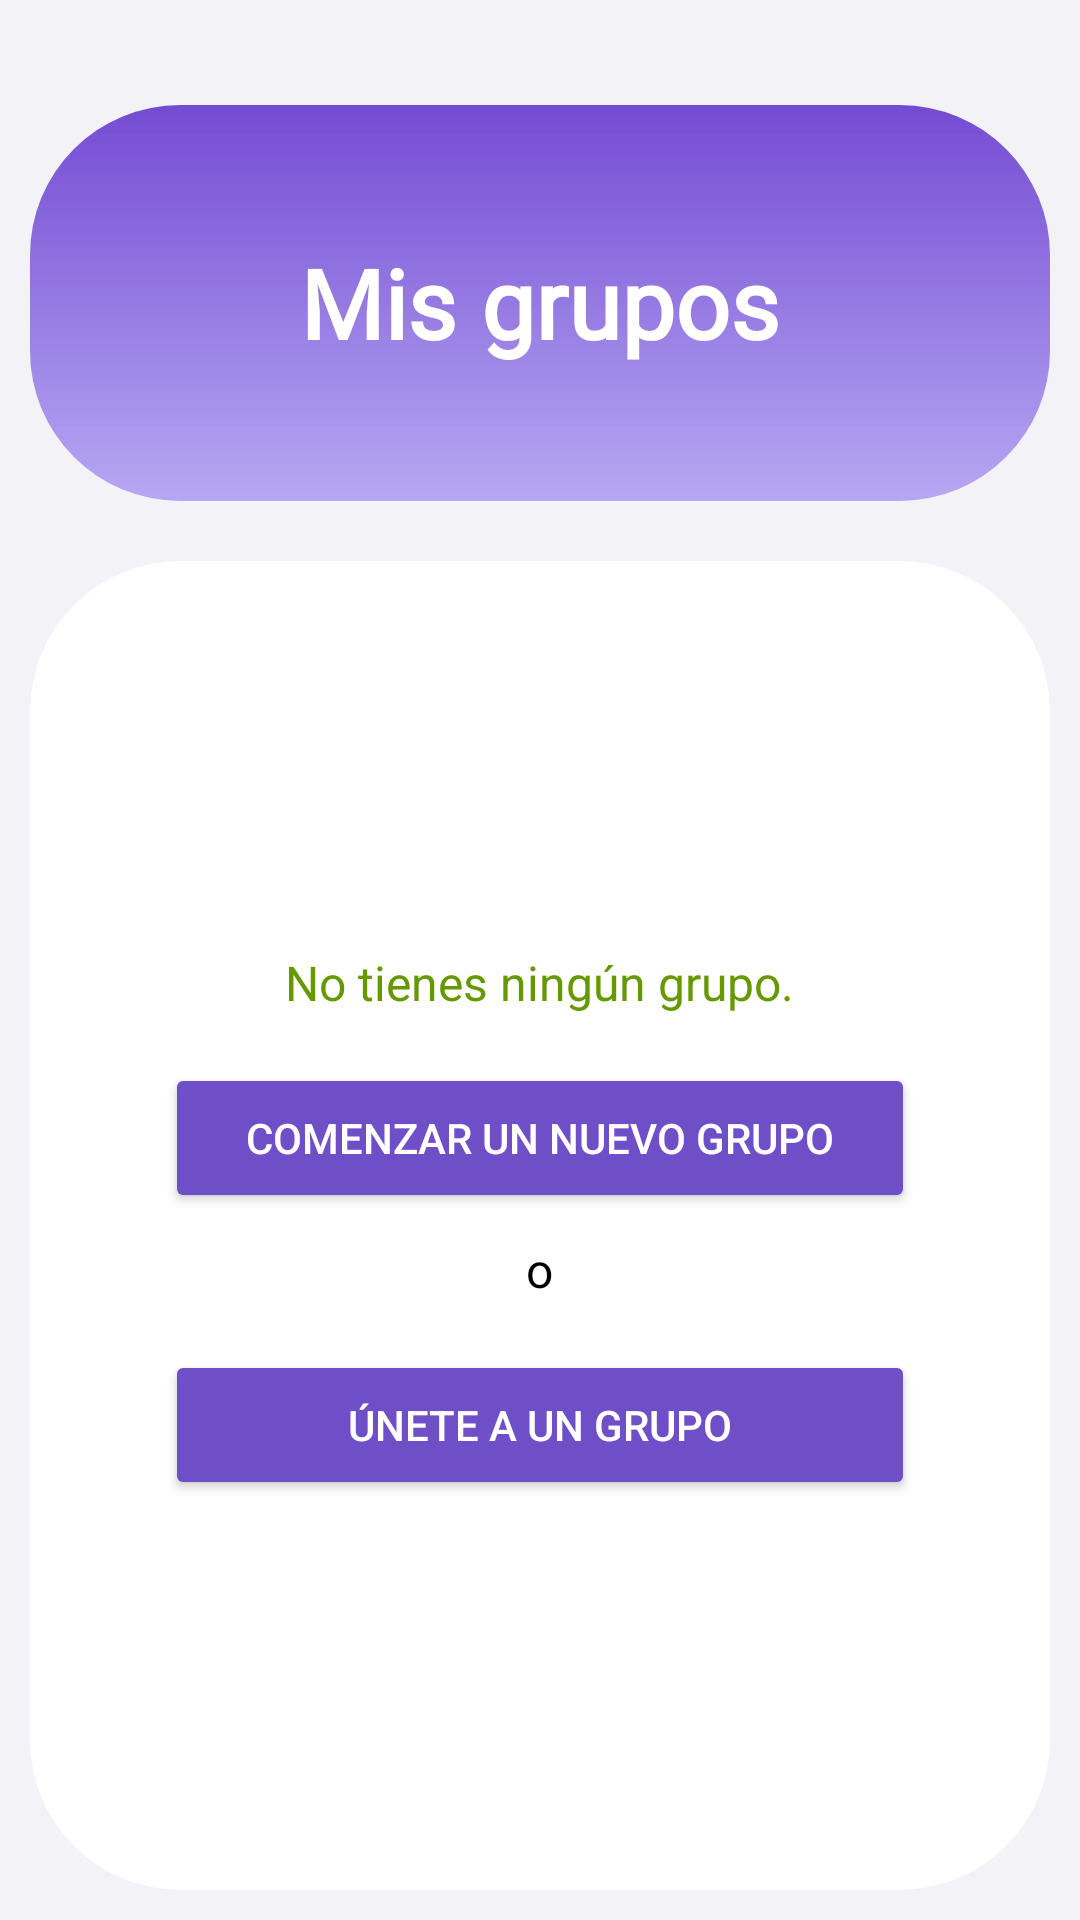

This screen was rendered from an Android layout file. Write that file and the resources it references.
<!-- AndroidManifest.xml: application theme Theme.TripSplit -->
<!-- res/layout/fragment_sin_grupos.xml -->
<?xml version="1.0" encoding="utf-8"?>
<LinearLayout xmlns:android="http://schemas.android.com/apk/res/android"
    xmlns:app="http://schemas.android.com/apk/res-auto"
    xmlns:tools="http://schemas.android.com/tools"
    android:layout_width="match_parent"
    android:layout_height="match_parent"
    android:orientation="vertical"
    android:background="@color/lightGray"
    android:paddingTop="25dp"
    tools:context=".ui.activities.MainActivity">

    
    <LinearLayout
        android:layout_width="match_parent"
        android:layout_height="@dimen/activity_tittle_box_vertical"
        android:layout_margin="10dp"
        android:orientation="horizontal"
        android:background="@drawable/gradient_title"
        android:gravity="center">

        <TextView
            android:layout_width="wrap_content"
            android:layout_height="wrap_content"
            android:text="Mis grupos"
            android:fontFamily="@font/karla_bold"
            android:textColor="@android:color/white"
            android:textSize="@dimen/title_font_size"
            android:textStyle="bold" />
    </LinearLayout>

    
    <LinearLayout
        android:layout_width="match_parent"
        android:layout_height="match_parent"
        android:layout_weight="1"
        android:layout_margin="10dp"
        android:background="@drawable/box_content"
        android:gravity="center"
        android:orientation="vertical"
        android:padding="16dp">

        <TextView
            android:layout_width="wrap_content"
            android:layout_height="wrap_content"
            android:layout_marginBottom="16dp"
            android:text="No tienes ningún grupo."
            android:textColor="@android:color/holo_green_dark"
            android:textSize="16sp" />

        <Button
            android:id="@+id/btnNuevoGrupo"
            android:layout_width="250dp"
            android:layout_height="50dp"
            android:layout_marginBottom="8dp"
            android:backgroundTint="@color/purple"
            android:text="Comenzar un nuevo grupo"
            android:textColor="@android:color/white" />

        <TextView
            android:layout_width="wrap_content"
            android:layout_height="wrap_content"
            android:layout_marginBottom="16dp"
            android:text="o"
            android:textColor="@android:color/black"
            android:textSize="16sp" />

        <Button
            android:id="@+id/btnUnirseGrupo"
            android:layout_width="250dp"
            android:layout_height="50dp"
            android:backgroundTint="@color/purple"
            android:text="Únete a un grupo"
            android:textColor="@android:color/white" />
    </LinearLayout>
</LinearLayout>
<!-- resources referenced by this layout -->
<resources>
  <color name="lightGray">#F2F2F7</color>
  <color name="purple">#6F4FC8</color>
  <dimen name="activity_tittle_box_vertical">132dp</dimen>
  <dimen name="title_font_size">32sp</dimen>
  <!-- drawable box_content (drawable) -->
  <?xml version="1.0" encoding="utf-8"?>
  <layer-list xmlns:android="http://schemas.android.com/apk/res/android">
      <item>
          <shape android:shape="rectangle">
              <gradient
                  android:angle="270"
                  android:startColor="#ffffff"
                  android:endColor="#ffffff"/>
              <corners android:radius="50dp"/>
          </shape>
      </item>
  </layer-list>
  <!-- drawable gradient_title (drawable) -->
  <?xml version="1.0" encoding="utf-8"?>
  <layer-list xmlns:android="http://schemas.android.com/apk/res/android">
      <item>
          <shape android:shape="rectangle">
              <gradient
                  android:angle="270"
                  android:startColor="#744BD3"
                  android:endColor="#C2A390F0"/>
              <corners android:radius="50dp"/>
          </shape>
      </item>
  </layer-list>
  <style name="Theme.TripSplit" parent="Base.Theme.TripSplit" />
  <style name="Base.Theme.TripSplit" parent="Theme.Material3.DayNight.NoActionBar">
          
          <item name="colorPrimary">@color/purple</item> 
          <item name="colorOnPrimary">@android:color/white</item> 
  
          
          <item name="colorSurface">@android:color/black</item>  
  
          
          <item name="colorSecondary">@color/purple</item>
          <item name="colorOnSecondary">@android:color/black</item>
      </style>
</resources>
